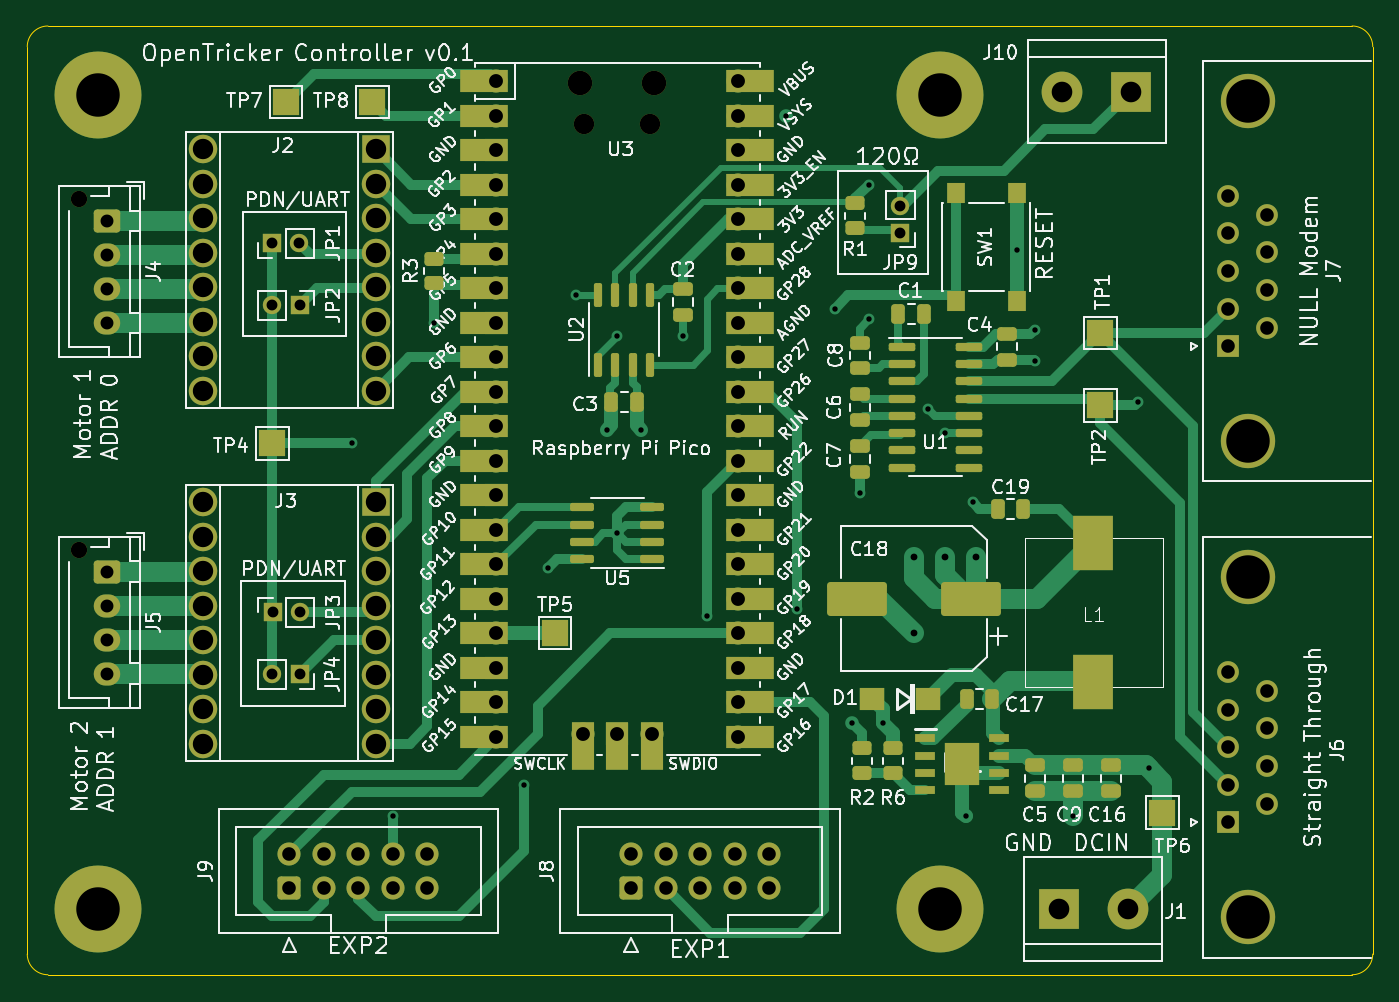
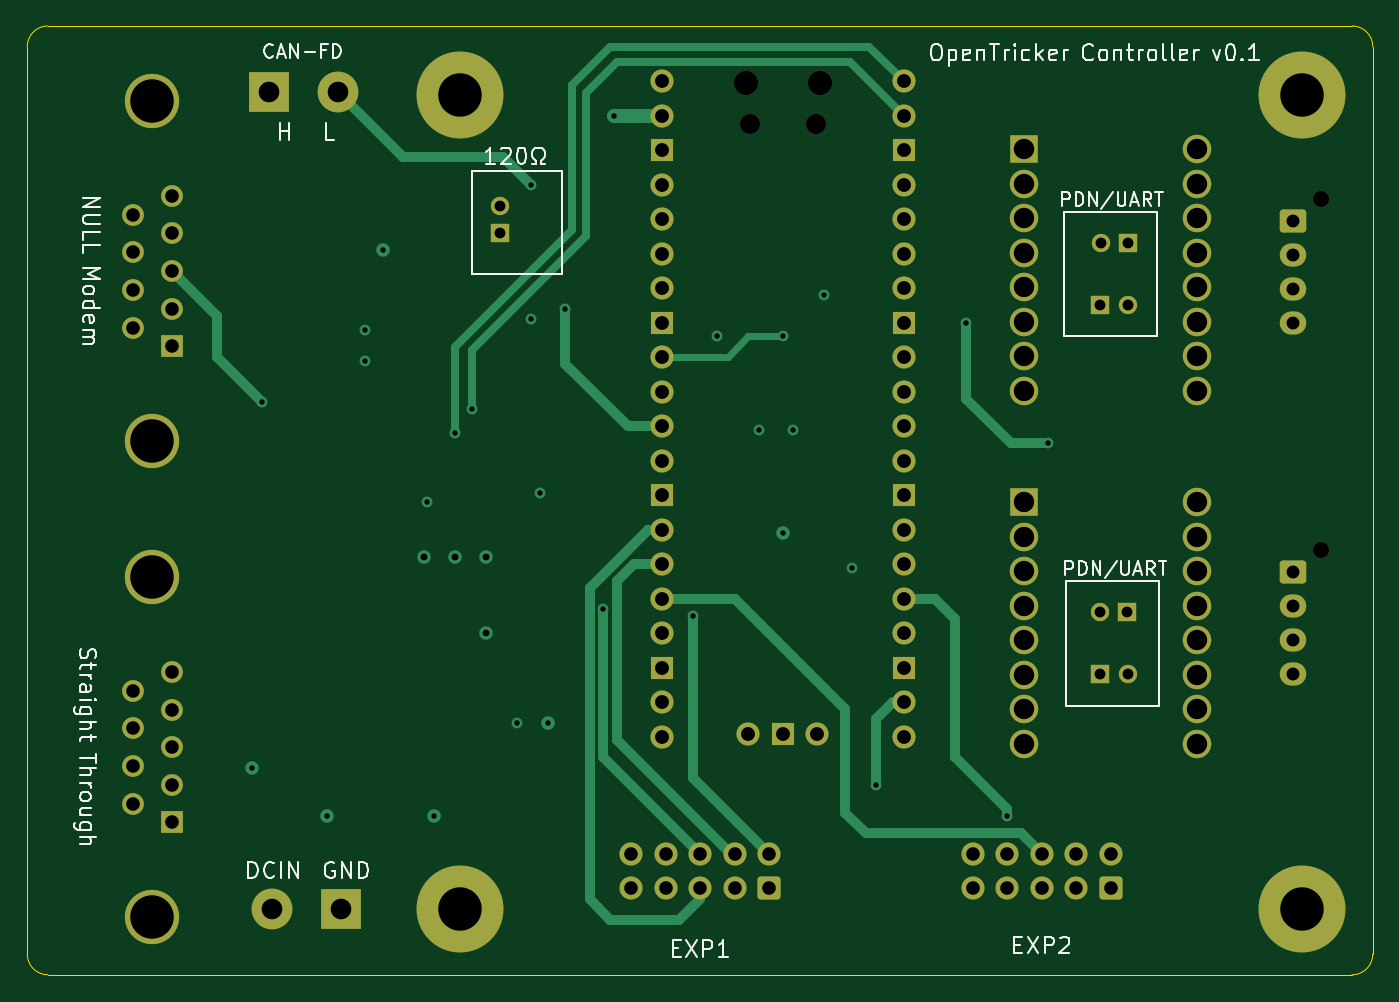
Circuit board: 13 layer files. Board 99.1 x 69.8 mm.
- bottom_copper: pico_expansion_board-CuBottom.gbr (16139 bytes)
- inner_copper: pico_expansion_board-CuIn1.gbr (360581 bytes)
- inner_copper: pico_expansion_board-CuIn2.gbr (366664 bytes)
- top_copper: pico_expansion_board-CuTop.gbr (36767 bytes)
- outline: pico_expansion_board-EdgeCuts.gbr (999 bytes)
- bottom_mask: pico_expansion_board-MaskBottom.gbr (5980 bytes)
- top_mask: pico_expansion_board-MaskTop.gbr (11601 bytes)
- drill: pico_expansion_board-NPTH.drl (563 bytes)
- drill: pico_expansion_board-PTH.drl (3091 bytes)
- paste: pico_expansion_board-PasteBottom.gbr (467 bytes)
- paste: pico_expansion_board-PasteTop.gbr (4805 bytes)
- bottom_silk: pico_expansion_board-SilkBottom.gbr (42852 bytes)
- top_silk: pico_expansion_board-SilkTop.gbr (224873 bytes)

=== bottom_copper: pico_expansion_board-CuBottom.gbr (16139 bytes, source omitted) ===
=== inner_copper: pico_expansion_board-CuIn1.gbr (360581 bytes, source omitted) ===
=== inner_copper: pico_expansion_board-CuIn2.gbr (366664 bytes, source omitted) ===
=== top_copper: pico_expansion_board-CuTop.gbr (36767 bytes, source omitted) ===
=== outline: pico_expansion_board-EdgeCuts.gbr ===
%TF.GenerationSoftware,KiCad,Pcbnew,(7.0.0)*%
%TF.CreationDate,2023-03-05T20:48:15+13:00*%
%TF.ProjectId,pico_expansion_board,7069636f-5f65-4787-9061-6e73696f6e5f,rev?*%
%TF.SameCoordinates,Original*%
%TF.FileFunction,Profile,NP*%
%FSLAX46Y46*%
G04 Gerber Fmt 4.6, Leading zero omitted, Abs format (unit mm)*
G04 Created by KiCad (PCBNEW (7.0.0)) date 2023-03-05 20:48:15*
%MOMM*%
%LPD*%
G01*
G04 APERTURE LIST*
%TA.AperFunction,Profile*%
%ADD10C,0.100000*%
%TD*%
G04 APERTURE END LIST*
D10*
X50292000Y-126492000D02*
G75*
G03*
X51816000Y-128016000I1524000J0D01*
G01*
X147828000Y-128016000D02*
X51816000Y-128016000D01*
X147828000Y-128016000D02*
G75*
G03*
X149352000Y-126492000I0J1524000D01*
G01*
X149352000Y-59690000D02*
G75*
G03*
X147828000Y-58166000I-1524000J0D01*
G01*
X51816000Y-58166000D02*
X147828000Y-58166000D01*
X149352000Y-59690000D02*
X149352000Y-126492000D01*
X50292000Y-126492000D02*
X50292000Y-59690000D01*
X51816000Y-58166000D02*
G75*
G03*
X50292000Y-59690000I0J-1524000D01*
G01*
M02*

=== bottom_mask: pico_expansion_board-MaskBottom.gbr (5980 bytes, source omitted) ===
=== top_mask: pico_expansion_board-MaskTop.gbr (11601 bytes, source omitted) ===
=== drill: pico_expansion_board-NPTH.drl ===
M48
; DRILL file {KiCad (7.0.0)} date Sun Mar  5 20:48:15 2023
; FORMAT={-:-/ absolute / inch / decimal}
; #@! TF.CreationDate,2023-03-05T20:48:15+13:00
; #@! TF.GenerationSoftware,Kicad,Pcbnew,(7.0.0)
; #@! TF.FileFunction,NonPlated,1,4,NPTH
FMAT,2
INCH
; #@! TA.AperFunction,NonPlated,NPTH,ComponentDrill
T1C0.0472
; #@! TA.AperFunction,NonPlated,NPTH,ComponentDrill
T2C0.0591
; #@! TA.AperFunction,NonPlated,NPTH,ComponentDrill
T3C0.0709
%
G90
G05
T1
X2.1313Y-2.7917
X2.1313Y-3.8086
T2
X3.5945Y-2.5744
X3.7855Y-2.5744
T3
X3.5827Y-2.4551
X3.7973Y-2.4551
T0
M30

=== drill: pico_expansion_board-PTH.drl ===
M48
; DRILL file {KiCad (7.0.0)} date Sun Mar  5 20:48:15 2023
; FORMAT={-:-/ absolute / inch / decimal}
; #@! TF.CreationDate,2023-03-05T20:48:15+13:00
; #@! TF.GenerationSoftware,Kicad,Pcbnew,(7.0.0)
; #@! TF.FileFunction,Plated,1,4,PTH
FMAT,2
INCH
; #@! TA.AperFunction,Plated,PTH,ViaDrill
T1C0.0157
; #@! TA.AperFunction,Plated,PTH,ViaDrill
T2C0.0197
; #@! TA.AperFunction,Plated,PTH,ComponentDrill
T3C0.0315
; #@! TA.AperFunction,Plated,PTH,ComponentDrill
T4C0.0374
; #@! TA.AperFunction,Plated,PTH,ComponentDrill
T5C0.0394
; #@! TA.AperFunction,Plated,PTH,ComponentDrill
T6C0.0402
; #@! TA.AperFunction,Plated,PTH,ComponentDrill
T7C0.0591
; #@! TA.AperFunction,Plated,PTH,ComponentDrill
T8C0.0598
; #@! TA.AperFunction,Plated,PTH,ComponentDrill
T9C0.1260
%
G90
G05
T1
X2.92Y-3.5
X3.04Y-4.58
X3.16Y-3.15
X3.42Y-4.49
X3.49Y-3.86
X3.57Y-3.07
X3.66Y-3.46
X3.69Y-3.19
X3.69Y-3.76
X3.76Y-3.46
X3.88Y-3.19
X3.95Y-4.0
X4.18Y-2.55
X4.21Y-3.98
X4.32Y-3.11
X4.37Y-4.31
X4.3926Y-3.645
X4.42Y-2.75
X4.42Y-3.14
X4.46Y-4.31
X4.59Y-3.4
X4.64Y-3.47
X4.7Y-4.58
X4.72Y-3.67
X4.8486Y-2.9386
X4.9Y-3.17
X4.9Y-3.26
X5.01Y-4.58
X5.2Y-3.38
X5.23Y-4.44
T2
X4.55Y-3.83
X4.55Y-4.05
X4.64Y-3.83
X4.73Y-3.83
T3
X2.6896Y-2.92
X2.6906Y-3.1
X2.6906Y-4.1696
X2.6913Y-3.99
X2.7683Y-2.92
X2.7694Y-3.1
X2.7694Y-4.1696
X2.77Y-3.99
X4.51Y-2.8113
X4.51Y-2.89
T4
X2.21Y-2.8547
X2.21Y-2.9531
X2.21Y-3.0516
X2.21Y-3.15
X2.21Y-3.8716
X2.21Y-3.97
X2.21Y-4.0684
X2.21Y-4.1669
T5
X2.74Y-4.69
X2.74Y-4.79
X2.84Y-4.69
X2.84Y-4.79
X2.94Y-4.69
X2.94Y-4.79
X3.04Y-4.69
X3.04Y-4.79
X3.14Y-4.69
X3.14Y-4.79
X3.73Y-4.69
X3.73Y-4.79
X3.83Y-4.69
X3.83Y-4.79
X3.93Y-4.69
X3.93Y-4.79
X4.03Y-4.69
X4.03Y-4.79
X4.13Y-4.69
X4.13Y-4.79
X5.4614Y-2.7823
X5.4614Y-2.8913
X5.4614Y-3.0004
X5.4614Y-3.1094
X5.4614Y-3.2185
X5.4614Y-4.1623
X5.4614Y-4.2713
X5.4614Y-4.3804
X5.4614Y-4.4894
X5.4614Y-4.5985
X5.5732Y-2.8368
X5.5732Y-2.9459
X5.5732Y-3.0549
X5.5732Y-3.164
X5.5732Y-4.2168
X5.5732Y-4.3259
X5.5732Y-4.4349
X5.5732Y-4.544
T6
X3.34Y-2.45
X3.34Y-2.55
X3.34Y-2.65
X3.34Y-2.75
X3.34Y-2.85
X3.34Y-2.95
X3.34Y-3.05
X3.34Y-3.15
X3.34Y-3.25
X3.34Y-3.35
X3.34Y-3.45
X3.34Y-3.55
X3.34Y-3.65
X3.34Y-3.75
X3.34Y-3.85
X3.34Y-3.95
X3.34Y-4.05
X3.34Y-4.15
X3.34Y-4.25
X3.34Y-4.35
X3.59Y-4.3409
X3.69Y-4.3409
X3.79Y-4.3409
X4.04Y-2.45
X4.04Y-2.55
X4.04Y-2.65
X4.04Y-2.75
X4.04Y-2.85
X4.04Y-2.95
X4.04Y-3.05
X4.04Y-3.15
X4.04Y-3.25
X4.04Y-3.35
X4.04Y-3.45
X4.04Y-3.55
X4.04Y-3.65
X4.04Y-3.75
X4.04Y-3.85
X4.04Y-3.95
X4.04Y-4.05
X4.04Y-4.15
X4.04Y-4.25
X4.04Y-4.35
T7
X2.49Y-2.6473
X2.49Y-2.7473
X2.49Y-2.8473
X2.49Y-2.9473
X2.49Y-3.0473
X2.49Y-3.1473
X2.49Y-3.2473
X2.49Y-3.3473
X2.49Y-3.67
X2.49Y-3.77
X2.49Y-3.87
X2.49Y-3.97
X2.49Y-4.07
X2.49Y-4.17
X2.49Y-4.27
X2.49Y-4.37
X2.99Y-2.6473
X2.99Y-2.7473
X2.99Y-2.8473
X2.99Y-2.9473
X2.99Y-3.0473
X2.99Y-3.1473
X2.99Y-3.2473
X2.99Y-3.3473
X2.99Y-3.67
X2.99Y-3.77
X2.99Y-3.87
X2.99Y-3.97
X2.99Y-4.07
X2.99Y-4.17
X2.99Y-4.27
X2.99Y-4.37
T8
X4.97Y-4.85
X4.98Y-2.48
X5.17Y-4.85
X5.18Y-2.48
T9
X2.1855Y-2.49
X2.1855Y-4.85
X4.6255Y-2.49
X4.6255Y-4.85
X5.5173Y-2.5083
X5.5173Y-3.4925
X5.5173Y-3.8883
X5.5173Y-4.8725
T0
M30

=== paste: pico_expansion_board-PasteBottom.gbr ===
%TF.GenerationSoftware,KiCad,Pcbnew,(7.0.0)*%
%TF.CreationDate,2023-03-05T20:48:15+13:00*%
%TF.ProjectId,pico_expansion_board,7069636f-5f65-4787-9061-6e73696f6e5f,rev?*%
%TF.SameCoordinates,Original*%
%TF.FileFunction,Paste,Bot*%
%TF.FilePolarity,Positive*%
%FSLAX46Y46*%
G04 Gerber Fmt 4.6, Leading zero omitted, Abs format (unit mm)*
G04 Created by KiCad (PCBNEW (7.0.0)) date 2023-03-05 20:48:15*
%MOMM*%
%LPD*%
G01*
G04 APERTURE LIST*
G04 APERTURE END LIST*
M02*

=== paste: pico_expansion_board-PasteTop.gbr ===
%TF.GenerationSoftware,KiCad,Pcbnew,(7.0.0)*%
%TF.CreationDate,2023-03-05T20:48:15+13:00*%
%TF.ProjectId,pico_expansion_board,7069636f-5f65-4787-9061-6e73696f6e5f,rev?*%
%TF.SameCoordinates,Original*%
%TF.FileFunction,Paste,Top*%
%TF.FilePolarity,Positive*%
%FSLAX46Y46*%
G04 Gerber Fmt 4.6, Leading zero omitted, Abs format (unit mm)*
G04 Created by KiCad (PCBNEW (7.0.0)) date 2023-03-05 20:48:15*
%MOMM*%
%LPD*%
G01*
G04 APERTURE LIST*
G04 Aperture macros list*
%AMRoundRect*
0 Rectangle with rounded corners*
0 $1 Rounding radius*
0 $2 $3 $4 $5 $6 $7 $8 $9 X,Y pos of 4 corners*
0 Add a 4 corners polygon primitive as box body*
4,1,4,$2,$3,$4,$5,$6,$7,$8,$9,$2,$3,0*
0 Add four circle primitives for the rounded corners*
1,1,$1+$1,$2,$3*
1,1,$1+$1,$4,$5*
1,1,$1+$1,$6,$7*
1,1,$1+$1,$8,$9*
0 Add four rect primitives between the rounded corners*
20,1,$1+$1,$2,$3,$4,$5,0*
20,1,$1+$1,$4,$5,$6,$7,0*
20,1,$1+$1,$6,$7,$8,$9,0*
20,1,$1+$1,$8,$9,$2,$3,0*%
G04 Aperture macros list end*
%ADD10R,1.800000X1.700000*%
%ADD11R,1.525000X0.650000*%
%ADD12R,2.600000X3.100000*%
%ADD13RoundRect,0.250000X1.950000X1.000000X-1.950000X1.000000X-1.950000X-1.000000X1.950000X-1.000000X0*%
%ADD14RoundRect,0.150000X0.150000X-0.725000X0.150000X0.725000X-0.150000X0.725000X-0.150000X-0.725000X0*%
%ADD15RoundRect,0.250000X-0.475000X0.250000X-0.475000X-0.250000X0.475000X-0.250000X0.475000X0.250000X0*%
%ADD16RoundRect,0.250000X0.450000X-0.262500X0.450000X0.262500X-0.450000X0.262500X-0.450000X-0.262500X0*%
%ADD17RoundRect,0.250000X0.475000X-0.250000X0.475000X0.250000X-0.475000X0.250000X-0.475000X-0.250000X0*%
%ADD18RoundRect,0.150000X0.725000X0.150000X-0.725000X0.150000X-0.725000X-0.150000X0.725000X-0.150000X0*%
%ADD19RoundRect,0.250000X-0.250000X-0.475000X0.250000X-0.475000X0.250000X0.475000X-0.250000X0.475000X0*%
%ADD20R,1.300000X1.550000*%
%ADD21RoundRect,0.250000X0.250000X0.475000X-0.250000X0.475000X-0.250000X-0.475000X0.250000X-0.475000X0*%
%ADD22R,3.000000X4.000000*%
%ADD23RoundRect,0.150000X-0.825000X-0.150000X0.825000X-0.150000X0.825000X0.150000X-0.825000X0.150000X0*%
%ADD24RoundRect,0.250000X-0.450000X0.262500X-0.450000X-0.262500X0.450000X-0.262500X0.450000X0.262500X0*%
G04 APERTURE END LIST*
D10*
%TO.C,D1*%
X112503999Y-107695999D03*
X116603999Y-107695999D03*
%TD*%
D11*
%TO.C,IC1*%
X116413999Y-110616999D03*
X116413999Y-111886999D03*
X116413999Y-113156999D03*
X116413999Y-114426999D03*
X121837999Y-114426999D03*
X121837999Y-113156999D03*
X121837999Y-111886999D03*
X121837999Y-110616999D03*
D12*
X119125999Y-112521999D03*
%TD*%
D13*
%TO.C,C18*%
X119770000Y-100330000D03*
X111370000Y-100330000D03*
%TD*%
D14*
%TO.C,U2*%
X92329000Y-83093000D03*
X93599000Y-83093000D03*
X94869000Y-83093000D03*
X96139000Y-83093000D03*
X96139000Y-77943000D03*
X94869000Y-77943000D03*
X93599000Y-77943000D03*
X92329000Y-77943000D03*
%TD*%
D15*
%TO.C,C5*%
X124460000Y-112588000D03*
X124460000Y-114488000D03*
%TD*%
D16*
%TO.C,R1*%
X111252000Y-73048500D03*
X111252000Y-71223500D03*
%TD*%
D17*
%TO.C,C7*%
X111571000Y-90993000D03*
X111571000Y-89093000D03*
%TD*%
D18*
%TO.C,U5*%
X96301000Y-97409000D03*
X96301000Y-96139000D03*
X96301000Y-94869000D03*
X96301000Y-93599000D03*
X91151000Y-93599000D03*
X91151000Y-94869000D03*
X91151000Y-96139000D03*
X91151000Y-97409000D03*
%TD*%
D17*
%TO.C,C2*%
X98552000Y-79436000D03*
X98552000Y-77536000D03*
%TD*%
D19*
%TO.C,C1*%
X114431000Y-79375000D03*
X116331000Y-79375000D03*
%TD*%
D20*
%TO.C,SW1*%
X118653999Y-78396999D03*
X118653999Y-70446999D03*
X123153999Y-78396999D03*
X123153999Y-70446999D03*
%TD*%
D21*
%TO.C,C3*%
X95184000Y-85852000D03*
X93284000Y-85852000D03*
%TD*%
D15*
%TO.C,C9*%
X127254000Y-112588000D03*
X127254000Y-114488000D03*
%TD*%
%TO.C,C4*%
X122428000Y-80838000D03*
X122428000Y-82738000D03*
%TD*%
D22*
%TO.C,L1*%
X128740499Y-106445999D03*
X128740499Y-96245999D03*
%TD*%
D21*
%TO.C,C19*%
X123632000Y-93726000D03*
X121732000Y-93726000D03*
%TD*%
D17*
%TO.C,C8*%
X111571000Y-83373000D03*
X111571000Y-81473000D03*
%TD*%
D15*
%TO.C,C16*%
X130048000Y-112588000D03*
X130048000Y-114488000D03*
%TD*%
%TO.C,C6*%
X111571000Y-85283000D03*
X111571000Y-87183000D03*
%TD*%
D23*
%TO.C,U1*%
X114684000Y-81788000D03*
X114684000Y-83058000D03*
X114684000Y-84328000D03*
X114684000Y-85598000D03*
X114684000Y-86868000D03*
X114684000Y-88138000D03*
X114684000Y-89408000D03*
X114684000Y-90678000D03*
X119634000Y-90678000D03*
X119634000Y-89408000D03*
X119634000Y-88138000D03*
X119634000Y-86868000D03*
X119634000Y-85598000D03*
X119634000Y-84328000D03*
X119634000Y-83058000D03*
X119634000Y-81788000D03*
%TD*%
D16*
%TO.C,R6*%
X114046000Y-113180500D03*
X114046000Y-111355500D03*
%TD*%
%TO.C,R3*%
X80264000Y-77112500D03*
X80264000Y-75287500D03*
%TD*%
D24*
%TO.C,R2*%
X111760000Y-111355500D03*
X111760000Y-113180500D03*
%TD*%
D19*
%TO.C,C17*%
X119446000Y-107696000D03*
X121346000Y-107696000D03*
%TD*%
M02*

=== bottom_silk: pico_expansion_board-SilkBottom.gbr (42852 bytes, source omitted) ===
=== top_silk: pico_expansion_board-SilkTop.gbr (224873 bytes, source omitted) ===
